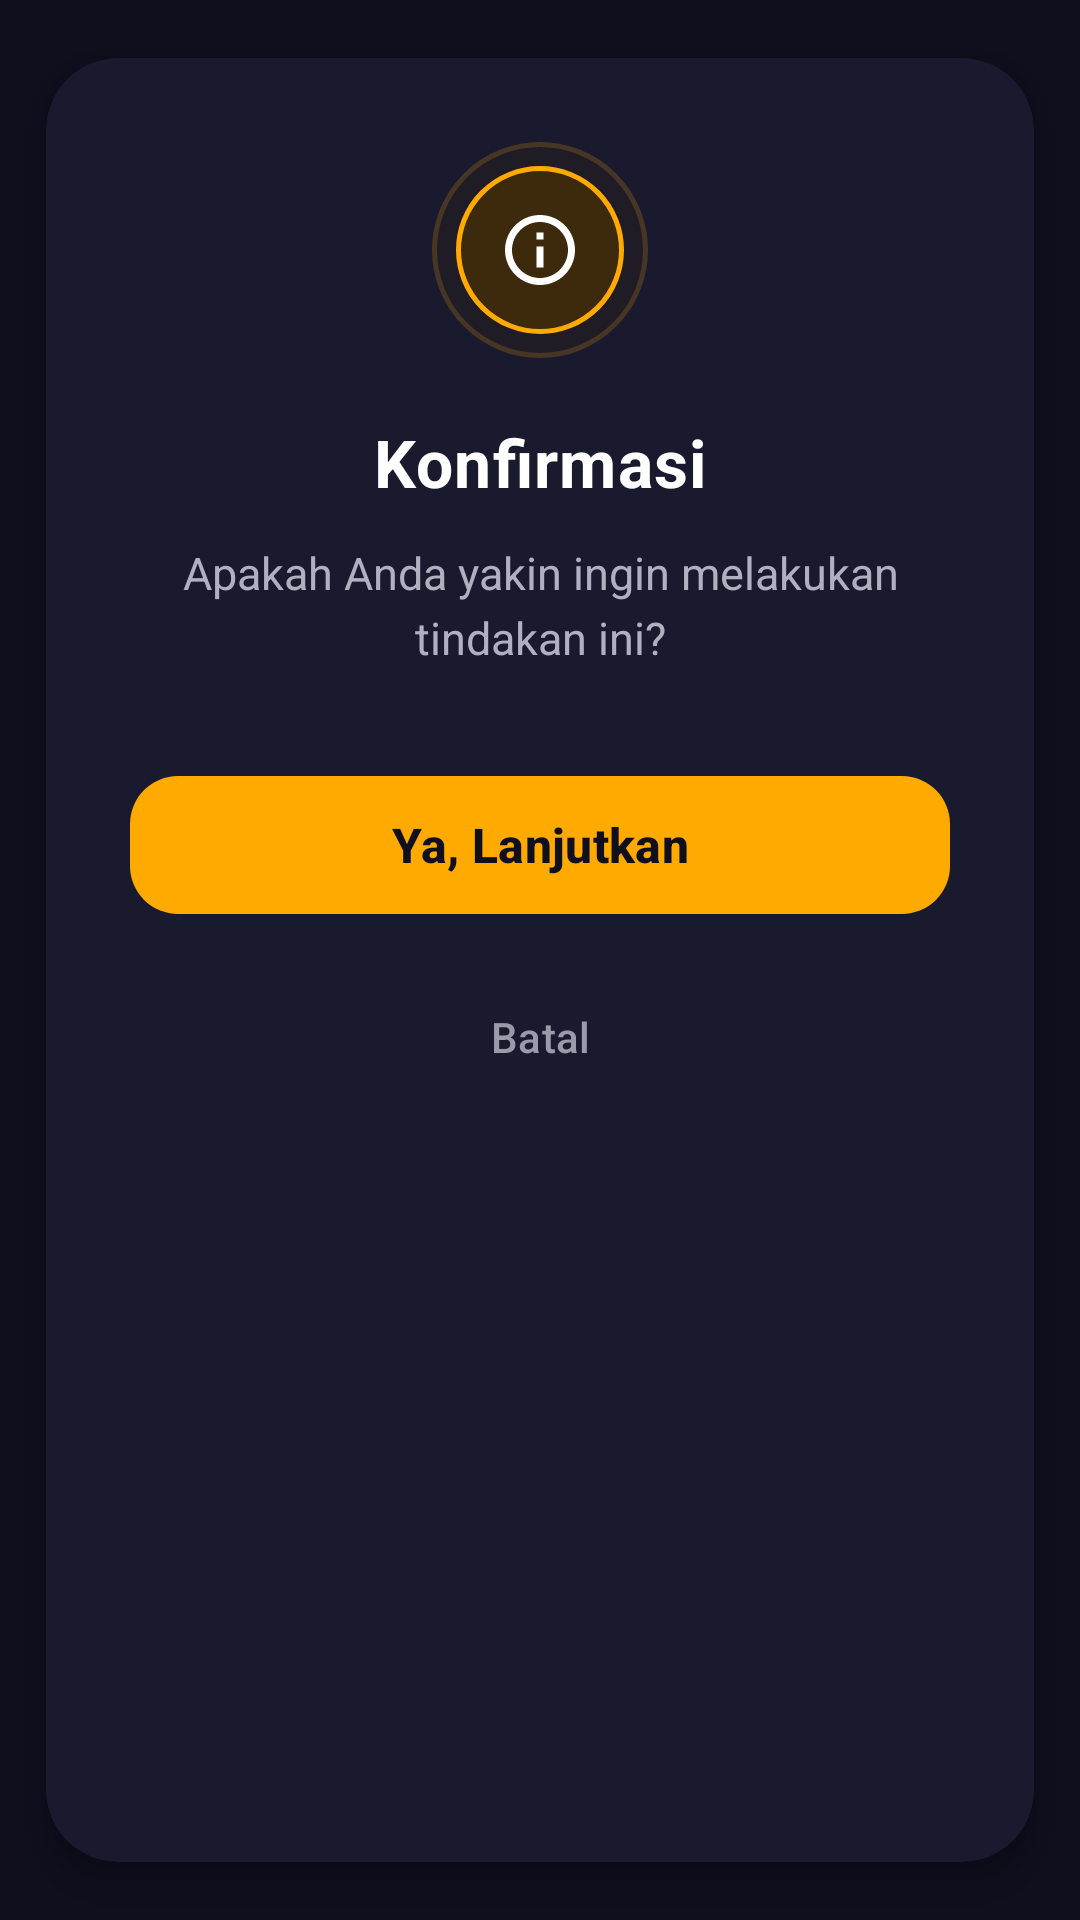

The Android layout XML behind this screen, and the referenced resources:
<!-- AndroidManifest.xml: application theme Theme.RentEase -->
<!-- res/layout/dialog_confirmation.xml -->
<?xml version="1.0" encoding="utf-8"?>
<androidx.cardview.widget.CardView xmlns:android="http://schemas.android.com/apk/res/android"
    xmlns:app="http://schemas.android.com/apk/res-auto"
    android:layout_width="320dp"
    android:layout_height="wrap_content"
    android:layout_gravity="center"
    app:cardBackgroundColor="@color/tech_card_bg"
    app:cardCornerRadius="24dp"
    app:cardElevation="8dp"
    app:cardUseCompatPadding="true">

    <LinearLayout
        android:layout_width="match_parent"
        android:layout_height="wrap_content"
        android:gravity="center"
        android:orientation="vertical"
        android:padding="28dp">

        
        <FrameLayout
            android:layout_width="wrap_content"
            android:layout_height="wrap_content"
            android:layout_marginBottom="20dp">
            
            <View
                android:id="@+id/dialog_icon_bg"
                android:layout_width="72dp"
                android:layout_height="72dp"
                android:background="@drawable/bg_icon_circle_orange"
                android:alpha="0.2" />

            <View
                android:id="@+id/dialog_icon_inner_bg"
                android:layout_width="56dp"
                android:layout_height="56dp"
                android:layout_gravity="center"
                android:background="@drawable/bg_icon_circle_orange" />

            <ImageView
                android:id="@+id/dialog_icon"
                android:layout_width="28dp"
                android:layout_height="28dp"
                android:layout_gravity="center"
                android:src="@drawable/ic_info"
                app:tint="@color/white" />
        </FrameLayout>

        
        <TextView
            android:id="@+id/dialog_title"
            android:layout_width="match_parent"
            android:layout_height="wrap_content"
            android:layout_marginBottom="12dp"
            android:gravity="center"
            android:text="Konfirmasi"
            android:textColor="@color/white"
            android:textSize="22sp"
            android:textStyle="bold"
            android:letterSpacing="0.02" />

        <TextView
            android:id="@+id/dialog_message"
            android:layout_width="match_parent"
            android:layout_height="wrap_content"
            android:layout_marginBottom="32dp"
            android:gravity="center"
            android:lineSpacingExtra="4dp"
            android:text="Apakah Anda yakin ingin melakukan tindakan ini?"
            android:textColor="@color/text_light"
            android:textSize="15sp" />

        
        <LinearLayout
            android:layout_width="match_parent"
            android:layout_height="wrap_content"
            android:orientation="vertical">

            <com.google.android.material.button.MaterialButton
                android:id="@+id/btn_yes"
                android:layout_width="match_parent"
                android:layout_height="54dp"
                android:layout_marginBottom="12dp"
                android:text="Ya, Lanjutkan"
                android:textAllCaps="false"
                android:textColor="@color/tech_dark_bg"
                android:textSize="16sp"
                android:textStyle="bold"
                app:backgroundTint="@color/warning_color"
                app:cornerRadius="16dp"
                app:elevation="4dp" />

            <com.google.android.material.button.MaterialButton
                android:id="@+id/btn_no"
                style="@style/Widget.Material3.Button.TextButton"
                android:layout_width="match_parent"
                android:layout_height="50dp"
                android:text="Batal"
                android:textAllCaps="false"
                android:textColor="@color/text_secondary"
                android:textSize="14sp"
                app:cornerRadius="16dp" />

        </LinearLayout>

    </LinearLayout>
</androidx.cardview.widget.CardView>
<!-- resources referenced by this layout -->
<resources>
  <color name="tech_card_bg">#1a1a2e</color>
  <color name="tech_dark_bg">#0f0f1e</color>
  <color name="text_light">#b0b0c0</color>
  <color name="text_secondary">#999aaa</color>
  <color name="warning_color">#ffaa00</color>
  <color name="white">#FFFFFFFF</color>
  <!-- drawable bg_icon_circle_orange (drawable) -->
  <?xml version="1.0" encoding="utf-8"?>
  <shape xmlns:android="http://schemas.android.com/apk/res/android"
      android:shape="oval">
      <solid android:color="#3d2a0d" />
      <stroke
          android:width="1.5dp"
          android:color="#ffaa00" />
      <size
          android:width="48dp"
          android:height="48dp" />
  </shape>
  <!-- drawable ic_info (drawable) -->
  <vector xmlns:android="http://schemas.android.com/apk/res/android"
      android:width="24dp"
      android:height="24dp"
      android:viewportWidth="24"
      android:viewportHeight="24">
      <path
          android:fillColor="#ffffff"
          android:pathData="M11,17h2v-6h-2v6zM12,2C6.48,2 2,6.48 2,12s4.48,10 10,10 10,-4.48 10,-10S17.52,2 12,2zM12,20c-4.41,0 -8,-3.59 -8,-8s3.59,-8 8,-8 8,3.59 8,8 -3.59,8 -8,8zM11,7h2v2h-2z" />
  </vector>
  <style name="Theme.RentEase" parent="Base.Theme.RentEase" />
  <style name="Base.Theme.RentEase" parent="Theme.Material3.Dark.NoActionBar">
          
          <item name="colorPrimary">@color/primary_color</item>
          <item name="colorPrimaryContainer">@color/primary_dark</item>
          <item name="colorPrimaryInverse">@color/primary_accent</item>
          <item name="colorSecondary">@color/primary_light</item>
          <item name="colorSecondaryContainer">@color/tech_surface</item>
          <item name="colorTertiary">@color/primary_color</item>
          <item name="colorTertiaryContainer">@color/tech_card_bg</item>
          
          
          <item name="android:colorBackground">@color/tech_dark_bg</item>
          <item name="colorSurfaceDim">@color/tech_navy</item>
          <item name="colorSurface">@color/tech_card_bg</item>
          <item name="colorSurfaceVariant">@color/tech_surface</item>
          <item name="colorSurfaceInverse">@color/white</item>
          
          
          <item name="colorOnPrimary">@color/tech_dark_bg</item>
          <item name="colorOnPrimaryContainer">@color/primary_color</item>
          <item name="colorOnSecondary">@color/tech_dark_bg</item>
          <item name="colorOnSecondaryContainer">@color/primary_light</item>
          <item name="colorOnTertiary">@color/tech_dark_bg</item>
          <item name="colorOnTertiaryContainer">@color/primary_color</item>
          <item name="colorOnBackground">@color/text_dark</item>
          <item name="colorOnSurface">@color/text_dark</item>
          <item name="colorOnSurfaceVariant">@color/text_light</item>
      </style>
  <color name="primary_color">#00d9ff</color>
  <color name="primary_dark">#007a99</color>
  <color name="primary_accent">#1a1a2e</color>
  <color name="primary_light">#4dffff</color>
  <color name="tech_surface">#262641</color>
  <color name="tech_navy">#16213e</color>
  <color name="text_dark">#ffffff</color>
</resources>
